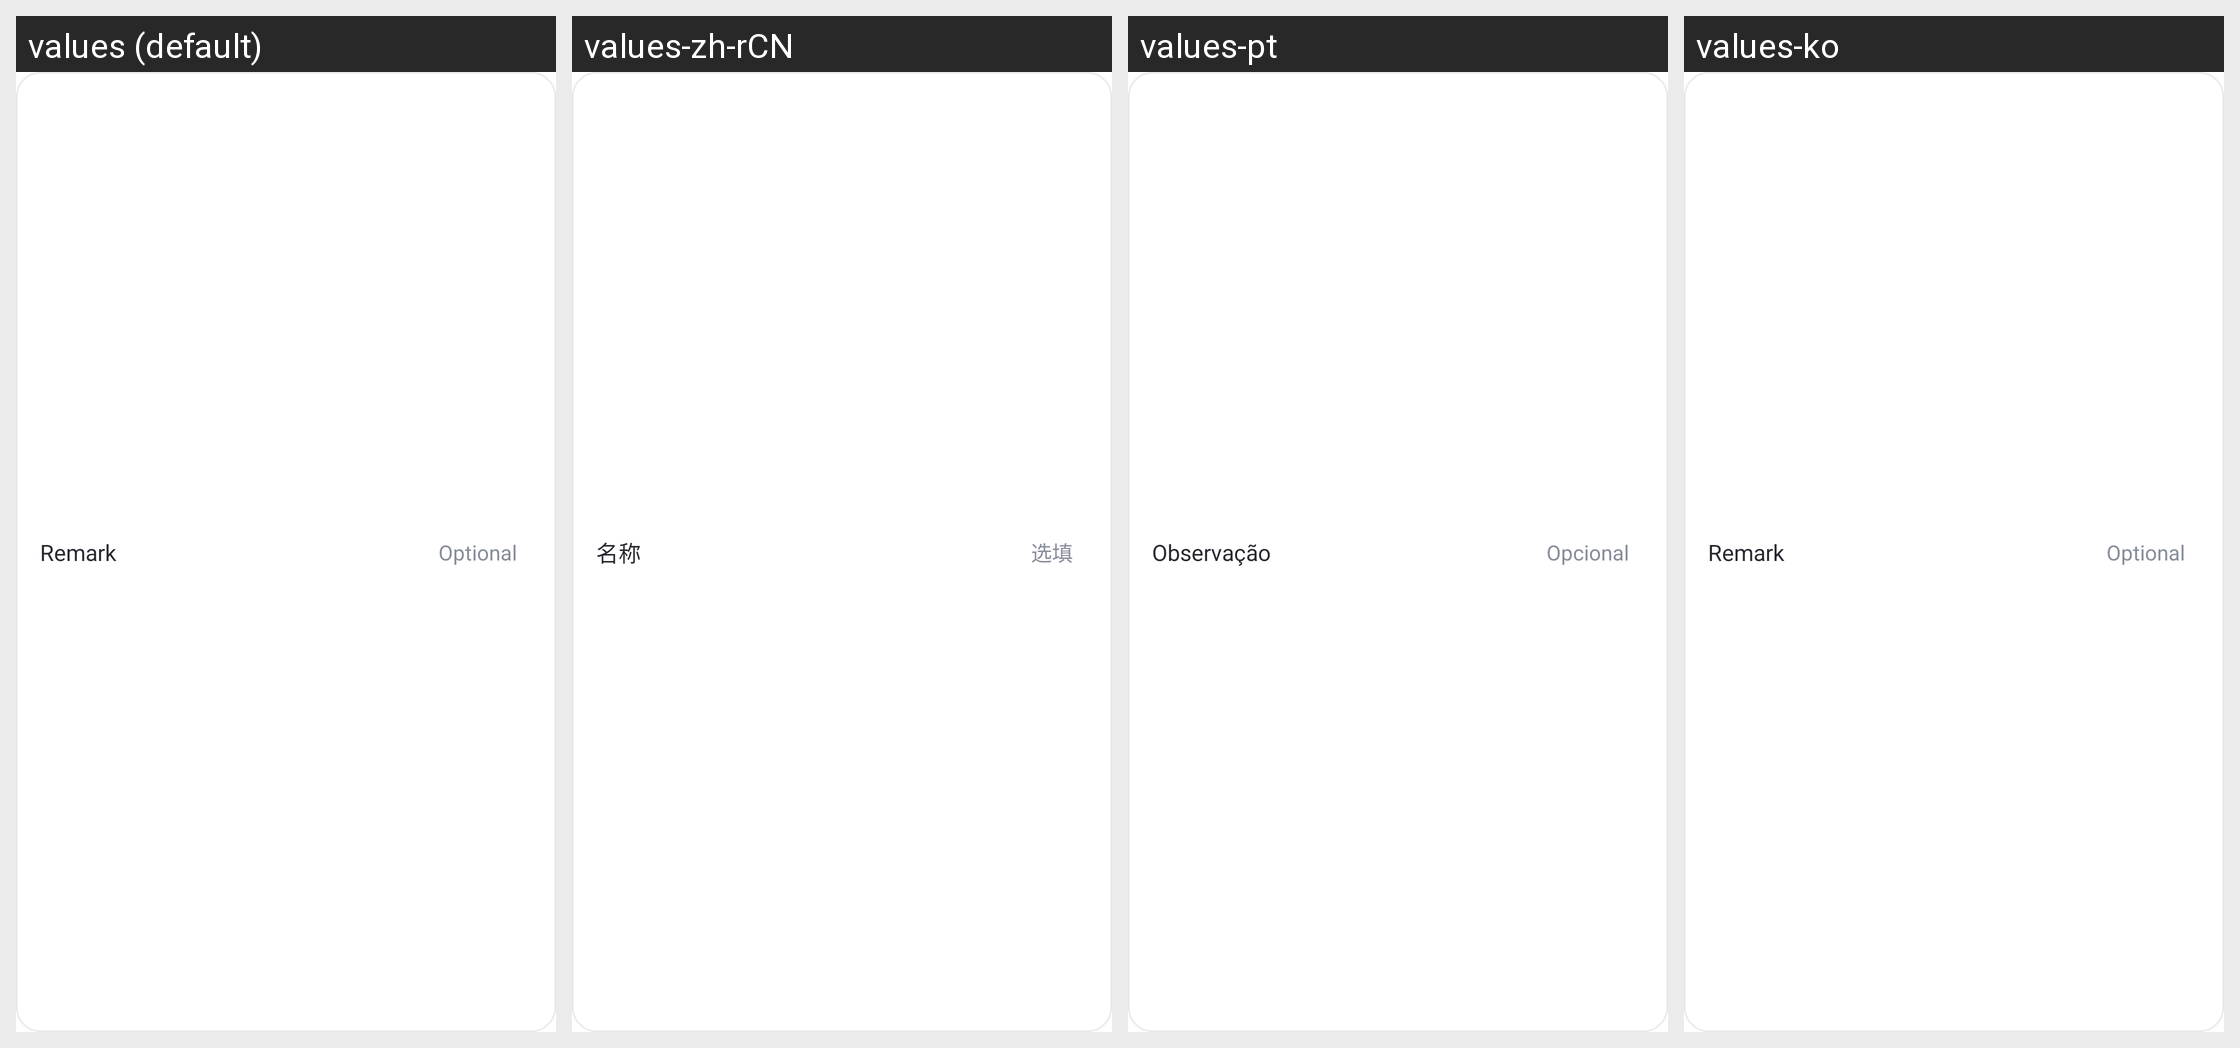

The same Android screen rendered under several of its app's locales, left to right. List the strings drawn on it with the default value and each locale's translation.
Android screen res/layout/usage_limit_toggle_preference.xml rendered under 4 locales, left to right: values (default), values-zh-rCN, values-pt, values-ko. Device: Nexus 5 (rendered at 1080×1920; each locale shown at half size, 540×960, under a caption strip naming it); theme AppTheme.
Other locales in the repository, not shown: values-af, values-am, values-ar, values-as, values-az, values-be, values-bg, values-bn, values-bs, values-ca, values-cs, values-da, values-de, values-el, values-en-rCA, values-en-rGB, values-en-rIN, values-en-rXC, values-es, values-es-rUS, values-et, values-eu, values-fa, values-fi, values-fr, values-fr-rCA, values-gl, values-gu, values-hr, values-hu, values-hy, values-in, values-is, values-it, values-iw, values-ja, values-ka, values-kk, values-km, values-kn, values-ky, values-lo, values-lt, values-lv, values-mk, values-ml, values-mn, values-mr, values-ms, values-my, values-nb, values-ne, values-nl, values-or, values-pa, values-pl, values-pt-rBR, values-pt-rPT, values-ro, values-ru, values-si, values-sk, values-sl, values-sq, values-sr, values-sv, values-sw, values-ta, values-te, values-th, values-tl, values-tr, values-uk, values-ur, values-uz, values-vi, values-zh-rHK, values-zh-rTW, values-zu.
Strings drawn on this screen, with the default value and each locale's value (text and hints the layout hard-codes, and strings that could not be matched under every locale, appear in the picture but are not listed):

Parent_Downtime_Remark
  values: Remark
  values-zh-rCN: 名称
  values-pt: Observação
  values-ko: Remark  [not translated; the default value is used]

Parent_UsageLimit_Name_Placeholder
  values: Optional
  values-zh-rCN: 选填
  values-pt: Opcional
  values-ko: Optional  [not translated; the default value is used]
